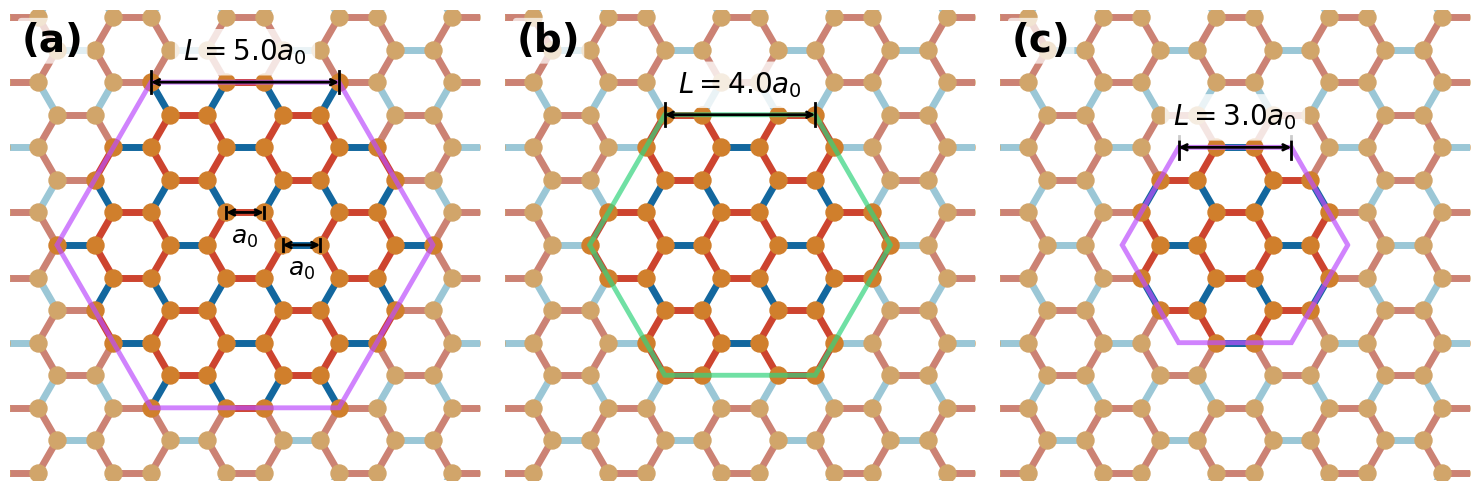

This chart was generated by the following Python code:
import matplotlib.pyplot as plt
import matplotlib.path as mpltPath
import numpy as np
import os

# Create directory if it doesn't exist
output_dir = 'result/picture'
os.makedirs(output_dir, exist_ok=True)

main_L = 1.0 # length of main lattice
bond_L = 1.0 # bond length between lattices
modulus = 2*main_L + bond_L
s = 150  # increased circle size
lw = 5  # increased line width
t1_color = '#CD442F' #red
t2_color = '#13679E' # blue
circle_color = '#D07F2C'# orange

t1_color_lite = '#CC8274' #red
t2_color_lite = '#9BC7D6' # blue
circle_color_lite = '#D1A56A'# orange

hex_color1 = '#33D47E' # green
hex_color2 = '#BD4EFD' # purple


number = 8
# rectangle
width = 40.1
height = 30.5

#hexagon
edge_length1 = 5.0001  # largest (purple)
edge_length2 = 4.0001  # medium (green)
edge_length3 = 3.0001  # smallest (purple)


# vector
a1 = np.array([modulus, 0])
a2 = np.array([-modulus/2, np.sqrt(3)/2*modulus])

# Create three subplots
fig, axes = plt.subplots(1, 3, figsize=(15, 5))

# Define three hexagon sizes
hexagon_sizes = [edge_length1, edge_length2, edge_length3]  # [5.5, 4.5, 3.5]
hexagon_colors = [hex_color2, hex_color1, hex_color2]  # [purple, green, purple]

left = -width/2
top = -height/2

for idx, (ax, hex_size, hex_color) in enumerate(zip(axes, hexagon_sizes, hexagon_colors)):
    # Create hexagon path for this subplot
    angle = np.pi / 3  # 60度
    vertices = [
        (hex_size * np.cos(i * angle), hex_size * np.sin(i * angle))
        for i in range(6)
    ]
    hexagon_path = mpltPath.Path(vertices)

    # Calculate the range of lattice cells needed based on hexagon size
    # Use the same zoom level for all subplots
    zoom_factor = 2.5
    view_size = hexagon_sizes[0] * zoom_factor / 2

    # Calculate how many cells we need in each direction
    # Each primitive cell has size 'modulus' in a1 direction and sqrt(3)/2*modulus in a2 direction
    cells_needed_x = int(np.ceil(view_size / modulus)) + 2  # +2 for safety margin
    cells_needed_y = int(np.ceil(view_size / (np.sqrt(3)/2*modulus))) + 2

    # Plot lattice only in the needed range
    for i in np.arange(-cells_needed_x, cells_needed_x + 1):
        for j in np.arange(-cells_needed_y, cells_needed_y + 1):
            # Primitive cell
            o = np.array([1/2*main_L, np.sqrt(3)/2*main_L])
            o += i*a1 + j*a2
            C1 = o
            C2 = o + [1/2*main_L+bond_L, -np.sqrt(3)/2*main_L]
            C3 = o + [-(main_L+1/2*bond_L), np.sqrt(3)/2*bond_L]
            C4 = o + [1/2*main_L, -np.sqrt(3)/2*main_L]
            C5 = o + [1/2*bond_L, np.sqrt(3)/2*bond_L]
            C6 = o + [-main_L, 0]
            C = [C1, C2, C3, C4, C5, C6]

            plotting_order = [
                [C1, C4, [0, 0], [t1_color, t1_color_lite]],
                [C1, C5, [0, 0], [t2_color, t2_color_lite]],
                [C1, C6, [0, 0], [t1_color, t1_color_lite]],
                [C2, C4, [0, 0], [t2_color, t2_color_lite]],
                [C3, C6, [0, 0], [t2_color, t2_color_lite]],
                [C2, C6, [1, 0], [t1_color, t1_color_lite]],
                [C5, C3, [1, 0], [t1_color, t1_color_lite]],
                [C3, C4, [0, 1], [t1_color, t1_color_lite]],
                [C5, C2, [0, 1], [t1_color, t1_color_lite]]
            ]

            for k in range(len(plotting_order)):
                x1, y1 = plotting_order[k][0]
                a, b = plotting_order[k][2]
                arr = a*a1 + b*a2
                x2, y2 = plotting_order[k][1] + arr
                is_inside1 = hexagon_path.contains_point((x1, y1))
                is_inside2 = hexagon_path.contains_point((x2, y2))
                if is_inside1 and is_inside2:
                    ax.plot([x1, x2], [y1, y2], color=plotting_order[k][3][0], lw=lw, zorder=0)
                else:
                    ax.plot([x1, x2], [y1, y2], color=plotting_order[k][3][1], lw=lw, zorder=0)

            for k in range(6):
                is_inside = hexagon_path.contains_point((C[k][0], C[k][1]))
                if is_inside:
                    ax.scatter(C[k][0], C[k][1], color=circle_color, s=s, zorder=1)
                else:
                    ax.scatter(C[k][0], C[k][1], color=circle_color_lite, s=s, zorder=1)

    # Draw hexagon boundary
    angles = np.linspace(0, 2*np.pi, 7)
    x_hexagon = hex_size * np.cos(angles)
    y_hexagon = hex_size * np.sin(angles)
    ax.fill(x_hexagon, y_hexagon, color='none', edgecolor=hex_color, lw=3.5, alpha=0.7)

    # Add length annotation on the top edge of hexagon
    # Top edge goes from (hex_size * cos(60°), hex_size * sin(60°)) to (hex_size * cos(120°), hex_size * sin(120°))
    # which is (hex_size/2, hex_size*sqrt(3)/2) to (-hex_size/2, hex_size*sqrt(3)/2)
    top_y = hex_size * np.sqrt(3) / 2
    top_x_left = -hex_size / 2
    top_x_right = hex_size / 2

    # Add vertical markers at ends
    marker_height = 0.3
    ax.plot([top_x_left, top_x_left], [top_y - marker_height, top_y + marker_height],
            color='black', lw=2, zorder=2)
    ax.plot([top_x_right, top_x_right], [top_y - marker_height, top_y + marker_height],
            color='black', lw=2, zorder=2)

    # Draw the top edge with double-sided arrow
    # Adjust arrow positions to end exactly at the inner edge of vertical markers
    ax.annotate('', xy=(top_x_right, top_y), xytext=(top_x_left, top_y),
                arrowprops=dict(arrowstyle='<->', lw=2, color='black', shrinkA=0, shrinkB=0))

    # Add L label above the top edge
    ax.text(0, top_y + 0.4, f'$L = {hex_size:.1f}a_0$',
            fontsize=20,
            verticalalignment='bottom',
            horizontalalignment='center',
            fontfamily='serif',
            fontname='Times New Roman',
            bbox=dict(boxstyle='round,pad=0.3',
                     facecolor='white',
                     alpha=0.8,
                     edgecolor='none'))

    # Add a_0 annotations for the first subplot only (idx == 0)
    if idx == 0:
        # Center hexagon coordinates (when i=0, j=0)
        o_center = np.array([1/2*main_L, np.sqrt(3)/2*main_L])
        C1_center = o_center
        C2_center = o_center + [1/2*main_L+bond_L, -np.sqrt(3)/2*main_L]
        C4_center = o_center + [1/2*main_L, -np.sqrt(3)/2*main_L]
        C6_center = o_center + [-main_L, 0]

        # Annotate t1 bond (C6-C1, horizontal red bond)
        t1_y = C1_center[1]
        t1_x_left = C6_center[0]
        t1_x_right = C1_center[0]

        # Draw double-sided arrow for t1
        ax.annotate('', xy=(t1_x_right, t1_y), xytext=(t1_x_left, t1_y),
                    arrowprops=dict(arrowstyle='<->', lw=2, color='black', shrinkA=0, shrinkB=0))

        # Add vertical markers for t1
        ax.plot([t1_x_left, t1_x_left], [t1_y - 0.15, t1_y + 0.15],
                color='black', lw=2, zorder=3)
        ax.plot([t1_x_right, t1_x_right], [t1_y - 0.15, t1_y + 0.15],
                color='black', lw=2, zorder=3)

        # Add a_0 label for t1 (positioned below)
        ax.text((t1_x_left + t1_x_right) / 2, t1_y - 0.35, '$a_0$',
                fontsize=18,
                verticalalignment='top',
                horizontalalignment='center',
                fontfamily='serif',
                fontname='Times New Roman',
                bbox=dict(boxstyle='round,pad=0.2',
                         facecolor='white',
                         alpha=0.8,
                         edgecolor='none'))

        # Annotate t2 bond (C4-C2, horizontal blue bond)
        t2_y = C2_center[1]
        t2_x_left = C4_center[0]
        t2_x_right = C2_center[0]

        # Draw double-sided arrow for t2
        ax.annotate('', xy=(t2_x_right, t2_y), xytext=(t2_x_left, t2_y),
                    arrowprops=dict(arrowstyle='<->', lw=2, color='black', shrinkA=0, shrinkB=0))

        # Add vertical markers for t2
        ax.plot([t2_x_left, t2_x_left], [t2_y - 0.15, t2_y + 0.15],
                color='black', lw=2, zorder=3)
        ax.plot([t2_x_right, t2_x_right], [t2_y - 0.15, t2_y + 0.15],
                color='black', lw=2, zorder=3)

        # Add a_0 label for t2 (positioned below)
        ax.text((t2_x_left + t2_x_right) / 2, t2_y - 0.35, '$a_0$',
                fontsize=18,
                verticalalignment='top',
                horizontalalignment='center',
                fontfamily='serif',
                fontname='Times New Roman',
                bbox=dict(boxstyle='round,pad=0.2',
                         facecolor='white',
                         alpha=0.8,
                         edgecolor='none'))

    # Set plot properties with zoomed-in view
    # Use the same zoom level for all subplots (based on the first/largest hexagon)
    view_width = view_size * 2
    view_height = view_size * 2

    ax.set_xlim(-view_width/2, view_width/2)
    ax.set_ylim(-view_height/2, view_height/2)
    ax.set_aspect('equal')
    ax.axis('off')

    # Add label (a, b, c) in top-left corner with Times New Roman font
    labels = ['a', 'b', 'c']
    label_text = ax.text(0.025, 0.975, f'({labels[idx]})',
            transform=ax.transAxes,
            fontsize=28,
            verticalalignment='top',
            horizontalalignment='left',
            fontfamily='serif',
            fontname='Times New Roman',
            fontweight='bold',
            bbox=dict(boxstyle='round,pad=0.1',
                     facecolor='white',
                     alpha=0.7,
                     edgecolor='none'))

plt.tight_layout()
plt.savefig('result/picture/lattice_graph.pdf', bbox_inches='tight')
